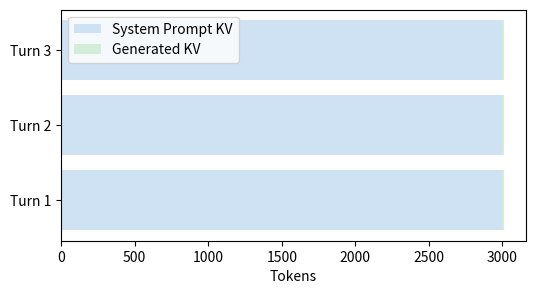

Reproduce this figure in Python.
import os
import matplotlib.pyplot as plt
fig, ax = plt.subplots(figsize=(6, 3))
ax.barh(['Turn 1', 'Turn 2', 'Turn 3'], [3000, 3000, 3000], color='#cfe2f3', label='System Prompt KV')
ax.barh(['Turn 1', 'Turn 2', 'Turn 3'], [10, 10, 10], left=[3000, 3000, 3000], color='#d4edda', label='Generated KV')
ax.set_xlabel('Tokens')
ax.legend()
out_path = os.environ.get('VISUAL_OUT_PATH', 'out.svg')
fig.savefig(out_path, format='svg', bbox_inches='tight')
plt.close(fig)
